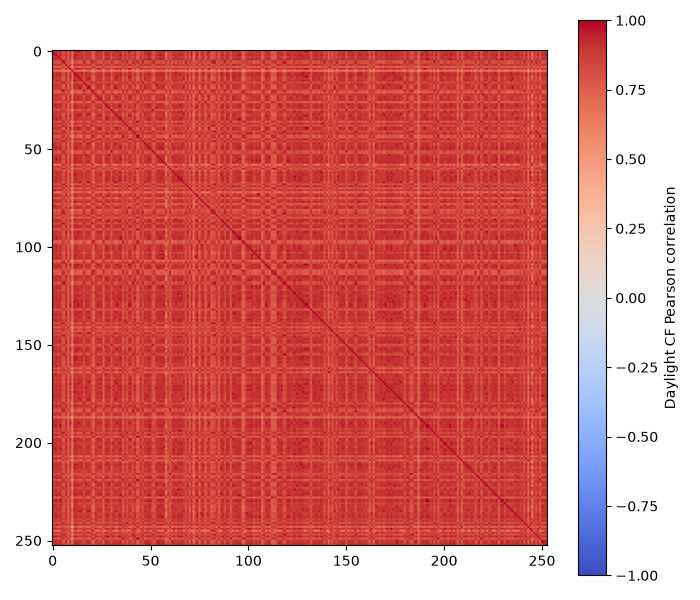

The file beside this chart, header and first rows:
site_id, PV001, PV002, PV003, PV004, PV005, PV006, PV007, PV008, PV009, PV010, PV011, PV012, PV013, PV014, PV015, PV016, PV017, PV018, PV019, PV020, PV021, PV022, PV023
PV001, 1.0, 0.8796, 0.9069, 0.8964, 0.899, 0.7898, 0.7859, 0.9483, 0.7233, 0.9834, 0.6748, 0.9286, 0.9146, 0.9934, 0.9113, 0.9104, 0.8085, 0.9141, 0.9086, 0.9166, 0.7935, 0.7392, 0.8638
PV002, 0.8796, 1.0, 0.9276, 0.8611, 0.943, 0.824, 0.8163, 0.8895, 0.7246, 0.8742, 0.6642, 0.8805, 0.9155, 0.8829, 0.8808, 0.8636, 0.8135, 0.8879, 0.8828, 0.8825, 0.8124, 0.7533, 0.8884
PV003, 0.9069, 0.9276, 1.0, 0.8916, 0.9459, 0.8323, 0.829, 0.9207, 0.7519, 0.9068, 0.692, 0.9288, 0.9541, 0.9092, 0.8904, 0.9083, 0.8409, 0.9059, 0.8922, 0.8953, 0.8256, 0.7534, 0.9105
PV004, 0.8964, 0.8611, 0.8916, 1.0, 0.8686, 0.8126, 0.7712, 0.9098, 0.7482, 0.8862, 0.6923, 0.939, 0.8982, 0.8954, 0.853, 0.9303, 0.8125, 0.8822, 0.8824, 0.8724, 0.8083, 0.7438, 0.8553
PV005, 0.899, 0.943, 0.9459, 0.8686, 1.0, 0.8223, 0.8292, 0.9131, 0.7365, 0.8982, 0.6649, 0.9126, 0.9365, 0.9035, 0.901, 0.8907, 0.8456, 0.8953, 0.8961, 0.906, 0.8217, 0.748, 0.9013
PV006, 0.7898, 0.824, 0.8323, 0.8126, 0.8223, 1.0, 0.9333, 0.8052, 0.8564, 0.7828, 0.6097, 0.8098, 0.8382, 0.7945, 0.7581, 0.7904, 0.9562, 0.8082, 0.7776, 0.7828, 0.9781, 0.8787, 0.8662
PV007, 0.7859, 0.8163, 0.829, 0.7712, 0.8292, 0.9333, 1.0, 0.7986, 0.833, 0.7889, 0.6219, 0.7929, 0.8351, 0.7834, 0.7659, 0.7828, 0.9455, 0.8143, 0.7685, 0.7673, 0.9368, 0.8564, 0.872
PV008, 0.9483, 0.8895, 0.9207, 0.9098, 0.9131, 0.8052, 0.7986, 1.0, 0.7425, 0.9471, 0.6738, 0.945, 0.9249, 0.9443, 0.9244, 0.9268, 0.8216, 0.9182, 0.9229, 0.9299, 0.8077, 0.7425, 0.8843
PV009, 0.7233, 0.7246, 0.7519, 0.7482, 0.7365, 0.8564, 0.833, 0.7425, 1.0, 0.7196, 0.5672, 0.7472, 0.7645, 0.7213, 0.6843, 0.7353, 0.8591, 0.734, 0.7105, 0.7031, 0.8717, 0.8921, 0.7924
PV010, 0.9834, 0.8742, 0.9068, 0.8862, 0.8982, 0.7828, 0.7889, 0.9471, 0.7196, 1.0, 0.6753, 0.925, 0.9108, 0.9831, 0.9158, 0.9107, 0.8087, 0.9143, 0.9061, 0.9169, 0.7963, 0.7403, 0.8658
PV011, 0.6748, 0.6642, 0.692, 0.6923, 0.6649, 0.6097, 0.6219, 0.6738, 0.5672, 0.6753, 1.0, 0.6981, 0.6985, 0.6774, 0.6823, 0.6862, 0.6212, 0.6771, 0.6918, 0.6882, 0.616, 0.5724, 0.6575
PV012, 0.9286, 0.8805, 0.9288, 0.939, 0.9126, 0.8098, 0.7929, 0.945, 0.7472, 0.925, 0.6981, 1.0, 0.9316, 0.9324, 0.8976, 0.9846, 0.8252, 0.9329, 0.9091, 0.9179, 0.8115, 0.7367, 0.8904
PV013, 0.9146, 0.9155, 0.9541, 0.8982, 0.9365, 0.8382, 0.8351, 0.9249, 0.7645, 0.9108, 0.6985, 0.9316, 1.0, 0.9122, 0.8934, 0.9181, 0.8472, 0.9252, 0.9004, 0.8995, 0.8324, 0.7687, 0.9067
PV014, 0.9934, 0.8829, 0.9092, 0.8954, 0.9035, 0.7945, 0.7834, 0.9443, 0.7213, 0.9831, 0.6774, 0.9324, 0.9122, 1.0, 0.9092, 0.9077, 0.806, 0.9127, 0.9055, 0.9148, 0.7896, 0.7351, 0.8601
PV015, 0.9113, 0.8808, 0.8904, 0.853, 0.901, 0.7581, 0.7659, 0.9244, 0.6843, 0.9158, 0.6823, 0.8976, 0.8934, 0.9092, 1.0, 0.8841, 0.7862, 0.8841, 0.9719, 0.9947, 0.773, 0.699, 0.8573
PV016, 0.9104, 0.8636, 0.9083, 0.9303, 0.8907, 0.7904, 0.7828, 0.9268, 0.7353, 0.9107, 0.6862, 0.9846, 0.9181, 0.9077, 0.8841, 1.0, 0.8134, 0.924, 0.8936, 0.892, 0.8003, 0.7288, 0.8724
PV017, 0.8085, 0.8135, 0.8409, 0.8125, 0.8456, 0.9562, 0.9455, 0.8216, 0.8591, 0.8087, 0.6212, 0.8252, 0.8472, 0.806, 0.7862, 0.8134, 1.0, 0.8253, 0.7938, 0.7924, 0.9467, 0.8601, 0.8829
PV018, 0.9141, 0.8879, 0.9059, 0.8822, 0.8953, 0.8082, 0.8143, 0.9182, 0.734, 0.9143, 0.6771, 0.9329, 0.9252, 0.9127, 0.8841, 0.924, 0.8253, 1.0, 0.8781, 0.8827, 0.8251, 0.7713, 0.8675
PV019, 0.9086, 0.8828, 0.8922, 0.8824, 0.8961, 0.7776, 0.7685, 0.9229, 0.7105, 0.9061, 0.6918, 0.9091, 0.9004, 0.9055, 0.9719, 0.8936, 0.7938, 0.8781, 1.0, 0.9836, 0.7889, 0.712, 0.8639
PV020, 0.9166, 0.8825, 0.8953, 0.8724, 0.906, 0.7828, 0.7673, 0.9299, 0.7031, 0.9169, 0.6882, 0.9179, 0.8995, 0.9148, 0.9947, 0.892, 0.7924, 0.8827, 0.9836, 1.0, 0.7775, 0.6998, 0.8605
PV021, 0.7935, 0.8124, 0.8256, 0.8083, 0.8217, 0.9781, 0.9368, 0.8077, 0.8717, 0.7963, 0.616, 0.8115, 0.8324, 0.7896, 0.773, 0.8003, 0.9467, 0.8251, 0.7889, 0.7775, 1.0, 0.8874, 0.8564
PV022, 0.7392, 0.7533, 0.7534, 0.7438, 0.748, 0.8787, 0.8564, 0.7425, 0.8921, 0.7403, 0.5724, 0.7367, 0.7687, 0.7351, 0.699, 0.7288, 0.8601, 0.7713, 0.712, 0.6998, 0.8874, 1.0, 0.7821
PV023, 0.8638, 0.8884, 0.9105, 0.8553, 0.9013, 0.8662, 0.872, 0.8843, 0.7924, 0.8658, 0.6575, 0.8904, 0.9067, 0.8601, 0.8573, 0.8724, 0.8829, 0.8675, 0.8639, 0.8605, 0.8564, 0.7821, 1.0
PV024, 0.9543, 0.8971, 0.8967, 0.8899, 0.8821, 0.8043, 0.7886, 0.9286, 0.7214, 0.9547, 0.6863, 0.9086, 0.9094, 0.9517, 0.9049, 0.8894, 0.7925, 0.9159, 0.9077, 0.904, 0.8051, 0.7565, 0.8396
PV025, 0.934, 0.8367, 0.8918, 0.888, 0.8802, 0.7784, 0.7749, 0.9346, 0.7343, 0.9343, 0.6555, 0.9408, 0.9021, 0.9305, 0.8854, 0.9238, 0.8128, 0.8976, 0.8882, 0.8938, 0.786, 0.7098, 0.8662
PV026, 0.9275, 0.8901, 0.9023, 0.8855, 0.8918, 0.8, 0.8041, 0.9473, 0.7406, 0.9266, 0.6918, 0.919, 0.9105, 0.9245, 0.8991, 0.9075, 0.8175, 0.9162, 0.8987, 0.8997, 0.8168, 0.7674, 0.8698
PV027, 0.7427, 0.7759, 0.7708, 0.7543, 0.7554, 0.8816, 0.8552, 0.7512, 0.9211, 0.7383, 0.5619, 0.7628, 0.7805, 0.7337, 0.6991, 0.7394, 0.8632, 0.769, 0.7198, 0.712, 0.8859, 0.9553, 0.7948
PV028, 0.894, 0.9454, 0.9333, 0.8796, 0.9413, 0.8269, 0.8249, 0.9069, 0.7392, 0.8901, 0.7127, 0.8981, 0.9318, 0.8902, 0.8842, 0.8945, 0.8356, 0.9021, 0.8982, 0.8846, 0.8387, 0.7668, 0.8814
PV029, 0.8862, 0.9181, 0.9447, 0.8619, 0.9388, 0.8337, 0.8433, 0.9001, 0.7557, 0.8899, 0.6804, 0.8986, 0.9459, 0.884, 0.8769, 0.8926, 0.8503, 0.9067, 0.8716, 0.8771, 0.8411, 0.7688, 0.9111
PV030, 0.9217, 0.8648, 0.9096, 0.8871, 0.8971, 0.7986, 0.8019, 0.9302, 0.7348, 0.9221, 0.6745, 0.9509, 0.9243, 0.9198, 0.8915, 0.9366, 0.8275, 0.9827, 0.8841, 0.8941, 0.811, 0.7433, 0.8787
PV031, 0.7736, 0.8412, 0.8182, 0.7715, 0.8204, 0.8759, 0.9038, 0.7832, 0.7954, 0.7756, 0.5872, 0.7747, 0.8278, 0.7693, 0.7631, 0.774, 0.8658, 0.8159, 0.7682, 0.7615, 0.8805, 0.8395, 0.8529
PV032, 0.8698, 0.9196, 0.9254, 0.8619, 0.9101, 0.8595, 0.8612, 0.8835, 0.7623, 0.8688, 0.6795, 0.8875, 0.9254, 0.8704, 0.8651, 0.87, 0.8656, 0.8893, 0.8655, 0.8655, 0.8515, 0.7783, 0.9176
PV033, 0.9098, 0.8817, 0.8922, 0.8603, 0.9056, 0.7719, 0.7634, 0.9212, 0.6904, 0.9129, 0.6817, 0.9078, 0.8936, 0.9136, 0.9834, 0.8828, 0.7853, 0.8834, 0.9636, 0.9829, 0.7717, 0.6982, 0.8514
PV034, 0.9969, 0.8656, 0.8957, 0.8832, 0.8835, 0.7814, 0.7854, 0.9467, 0.7055, 0.9814, 0.6757, 0.9148, 0.9109, 0.9786, 0.9102, 0.9089, 0.808, 0.9131, 0.9067, 0.8994, 0.7939, 0.7401, 0.8443
PV035, 0.8846, 0.9183, 0.9435, 0.8591, 0.9386, 0.8319, 0.8417, 0.8979, 0.7537, 0.8881, 0.6772, 0.8957, 0.9441, 0.8824, 0.8751, 0.8897, 0.8474, 0.9061, 0.8677, 0.8746, 0.8385, 0.7683, 0.9082
PV036, 0.9051, 0.9124, 0.9736, 0.8871, 0.9362, 0.8249, 0.8317, 0.9209, 0.7537, 0.9069, 0.704, 0.9143, 0.9539, 0.8949, 0.8944, 0.9081, 0.8447, 0.9076, 0.8904, 0.8887, 0.8273, 0.7577, 0.9008
PV037, 0.7628, 0.787, 0.8072, 0.7698, 0.7681, 0.918, 0.882, 0.7751, 0.8873, 0.7561, 0.5674, 0.781, 0.8036, 0.7689, 0.7272, 0.7544, 0.893, 0.7827, 0.7436, 0.7386, 0.915, 0.9317, 0.821
PV038, 0.8886, 0.892, 0.9286, 0.8826, 0.9124, 0.8378, 0.8332, 0.9067, 0.7544, 0.8859, 0.6755, 0.9215, 0.9398, 0.8853, 0.8693, 0.8998, 0.8463, 0.9055, 0.8703, 0.8718, 0.8339, 0.7666, 0.8971
PV039, 0.7949, 0.8045, 0.823, 0.7954, 0.8058, 0.9574, 0.9113, 0.8103, 0.8519, 0.7839, 0.591, 0.8111, 0.8369, 0.7751, 0.7568, 0.7958, 0.9411, 0.8001, 0.7802, 0.7607, 0.9551, 0.8629, 0.8564
PV040, 0.9933, 0.882, 0.9091, 0.8948, 0.9036, 0.7949, 0.7839, 0.9447, 0.7217, 0.9832, 0.6754, 0.9325, 0.9123, 0.9951, 0.9092, 0.9077, 0.8073, 0.9129, 0.9053, 0.9147, 0.7911, 0.7366, 0.8604
PV041, 0.9523, 0.8404, 0.8881, 0.8809, 0.8739, 0.7681, 0.7653, 0.9317, 0.7257, 0.9583, 0.6839, 0.9291, 0.8979, 0.9496, 0.9012, 0.9132, 0.7998, 0.8829, 0.9141, 0.9113, 0.7873, 0.7076, 0.8649
PV042, 0.7902, 0.8159, 0.8315, 0.783, 0.8278, 0.9305, 0.9677, 0.804, 0.8444, 0.7934, 0.6201, 0.8013, 0.8346, 0.7869, 0.7683, 0.7925, 0.9403, 0.8126, 0.7775, 0.7725, 0.9387, 0.8583, 0.8779
PV043, 0.8811, 0.9191, 0.9346, 0.8911, 0.9309, 0.8467, 0.8537, 0.9015, 0.7726, 0.8861, 0.6954, 0.9068, 0.9319, 0.8807, 0.8808, 0.8949, 0.854, 0.9029, 0.8802, 0.884, 0.8446, 0.7868, 0.9202
PV044, 0.7613, 0.8093, 0.7997, 0.7659, 0.7881, 0.9132, 0.8796, 0.7725, 0.8839, 0.7542, 0.5652, 0.7736, 0.8023, 0.7616, 0.7265, 0.7495, 0.8871, 0.7844, 0.7389, 0.7363, 0.9071, 0.9362, 0.8222
PV045, 0.7624, 0.8037, 0.8004, 0.7753, 0.7825, 0.9183, 0.8838, 0.7743, 0.8997, 0.7554, 0.5912, 0.7796, 0.8042, 0.7602, 0.7259, 0.7575, 0.8942, 0.7834, 0.7493, 0.7373, 0.9199, 0.9369, 0.8278
PV046, 0.9442, 0.8581, 0.902, 0.9063, 0.8916, 0.788, 0.7863, 0.9522, 0.7479, 0.9461, 0.6681, 0.9366, 0.9089, 0.9411, 0.915, 0.9196, 0.805, 0.8958, 0.9169, 0.9224, 0.7864, 0.7286, 0.8801
PV047, 0.8026, 0.831, 0.8383, 0.8107, 0.8389, 0.9554, 0.9445, 0.8127, 0.8545, 0.8046, 0.6187, 0.809, 0.8498, 0.8012, 0.7788, 0.7998, 0.9683, 0.8361, 0.7922, 0.7824, 0.9539, 0.8827, 0.8708
PV048, 0.9137, 0.8999, 0.9053, 0.873, 0.9151, 0.7889, 0.7732, 0.9299, 0.7063, 0.9115, 0.6766, 0.9149, 0.9083, 0.9212, 0.9556, 0.886, 0.7959, 0.886, 0.9505, 0.9577, 0.7819, 0.7069, 0.8591
PV049, 0.8842, 0.9309, 0.9059, 0.8448, 0.9249, 0.7931, 0.7986, 0.8915, 0.7116, 0.885, 0.679, 0.8773, 0.9106, 0.8823, 0.8995, 0.8724, 0.8056, 0.8925, 0.8998, 0.898, 0.8013, 0.7406, 0.8734
PV050, 0.904, 0.9206, 0.9733, 0.8867, 0.9469, 0.8357, 0.8322, 0.9213, 0.7561, 0.903, 0.6994, 0.9296, 0.9563, 0.9014, 0.8933, 0.9093, 0.8455, 0.9077, 0.8928, 0.9019, 0.8291, 0.7592, 0.9052
PV051, 0.8991, 0.9174, 0.9433, 0.884, 0.956, 0.8258, 0.8183, 0.9153, 0.759, 0.8977, 0.6867, 0.9266, 0.9318, 0.8992, 0.8881, 0.9041, 0.847, 0.8893, 0.9, 0.9017, 0.8272, 0.7442, 0.9087
PV052, 0.7877, 0.8459, 0.8288, 0.7755, 0.8341, 0.883, 0.9149, 0.7962, 0.8055, 0.7905, 0.5882, 0.7841, 0.8373, 0.7841, 0.777, 0.7809, 0.8804, 0.8213, 0.7759, 0.7741, 0.8866, 0.8399, 0.8691
PV053, 0.7841, 0.7893, 0.8179, 0.7865, 0.8151, 0.9365, 0.9236, 0.7952, 0.835, 0.7846, 0.6236, 0.796, 0.8253, 0.7811, 0.7552, 0.7854, 0.9421, 0.8038, 0.7635, 0.76, 0.9361, 0.8446, 0.8552
PV054, 0.9228, 0.8887, 0.9091, 0.9019, 0.8986, 0.8127, 0.809, 0.9234, 0.7339, 0.9183, 0.6724, 0.9346, 0.9282, 0.9202, 0.8851, 0.9244, 0.8213, 0.9974, 0.8787, 0.8842, 0.8168, 0.7641, 0.8654
PV055, 0.8981, 0.9079, 0.9186, 0.8656, 0.9278, 0.7958, 0.7887, 0.9141, 0.7165, 0.8999, 0.677, 0.9143, 0.908, 0.8996, 0.9219, 0.889, 0.8145, 0.8752, 0.9204, 0.9273, 0.7886, 0.7069, 0.8843
PV056, 0.9066, 0.9278, 0.9951, 0.8914, 0.9458, 0.8314, 0.8283, 0.9202, 0.7514, 0.9065, 0.6959, 0.9282, 0.9545, 0.9089, 0.8907, 0.9074, 0.8396, 0.9055, 0.8925, 0.8956, 0.8246, 0.7529, 0.91
PV057, 0.8985, 0.8967, 0.935, 0.8919, 0.9315, 0.8176, 0.7967, 0.9202, 0.7589, 0.8996, 0.6946, 0.9311, 0.9258, 0.8987, 0.8977, 0.913, 0.8315, 0.8759, 0.9203, 0.9097, 0.8151, 0.7258, 0.9066
PV058, 0.9523, 0.878, 0.9065, 0.8783, 0.9002, 0.7957, 0.7994, 0.9519, 0.7305, 0.9512, 0.6816, 0.927, 0.9177, 0.9497, 0.9209, 0.9129, 0.8245, 0.9136, 0.9168, 0.9248, 0.8089, 0.74, 0.8795
PV059, 0.7848, 0.6455, 0.6594, 0.7019, 0.6645, 0.9333, 0.8918, 0.7895, 0.86, 0.7727, 0.5813, 0.7874, 0.8214, 0.6402, 0.743, 0.7707, 0.9091, 0.8004, 0.7574, 0.6937, 0.921, 0.9084, 0.6628
PV060, 0.9019, 0.8534, 0.8948, 0.892, 0.8771, 0.7822, 0.7387, 0.9072, 0.7075, 0.8926, 0.6772, 0.9301, 0.8875, 0.9099, 0.8589, 0.8807, 0.7649, 0.8794, 0.862, 0.8781, 0.8016, 0.6923, 0.8525
... 193 more rows
